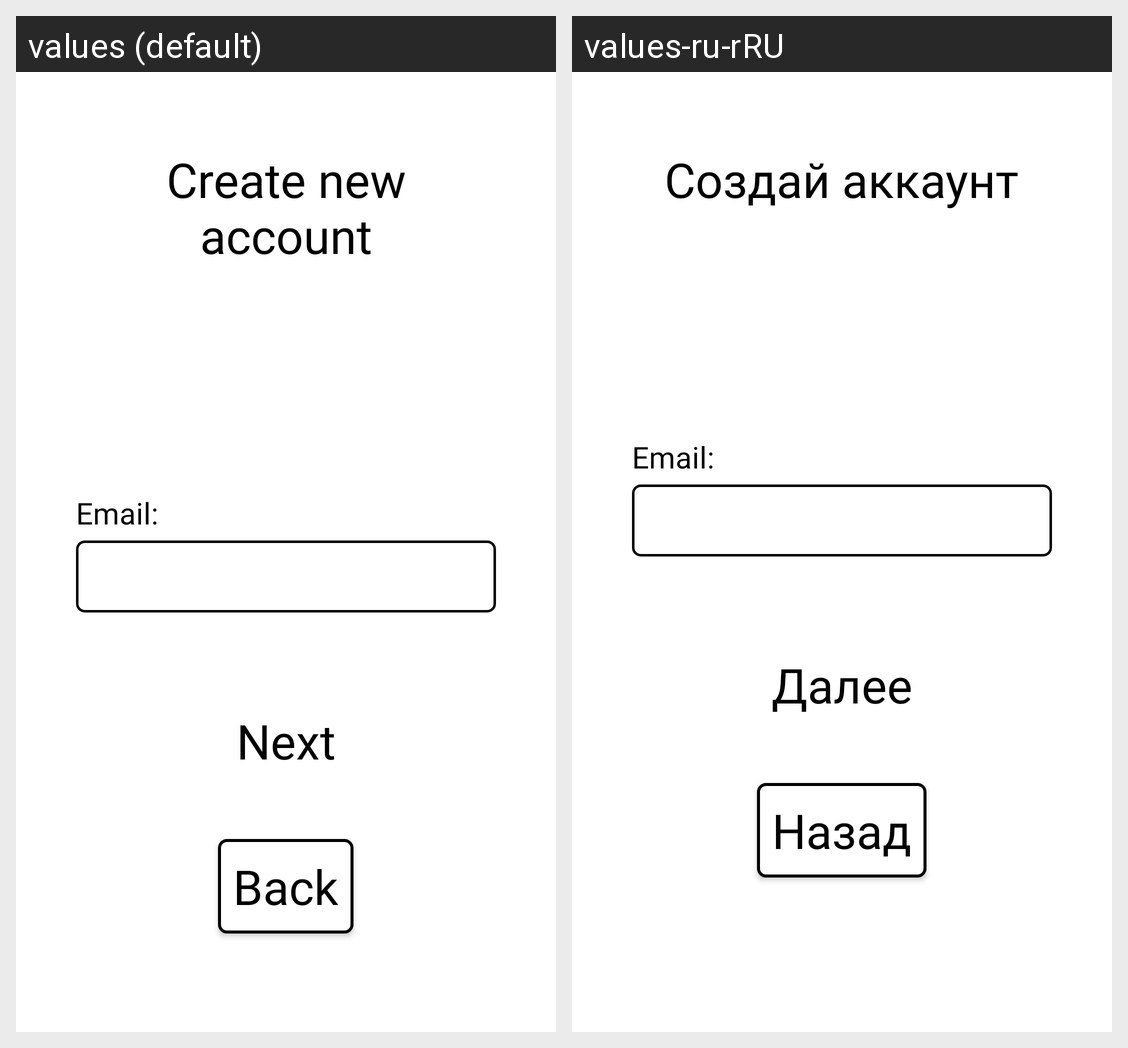

Strings drawn on this Android screen and how each of the app's shown locales translates them:
Android screen res/layout/fragment_registration.xml rendered under 2 locales, left to right: values (default), values-ru-rRU. Device: Nexus 5 (rendered at 1080×1920; each locale shown at half size, 540×960, under a caption strip naming it); theme Theme.Noted.
Strings drawn on this screen, with the default value and each locale's value (text and hints the layout hard-codes, and strings that could not be matched under every locale, appear in the picture but are not listed):

registration_tv_greeting
  values: Create new account
  values-ru-rRU: Создай аккаунт

login_email_hint
  values: Email:
  values-ru-rRU: Email:

registration_next_button
  values: Next
  values-ru-rRU: Далее

registration_back_button
  values: Back
  values-ru-rRU: Назад
